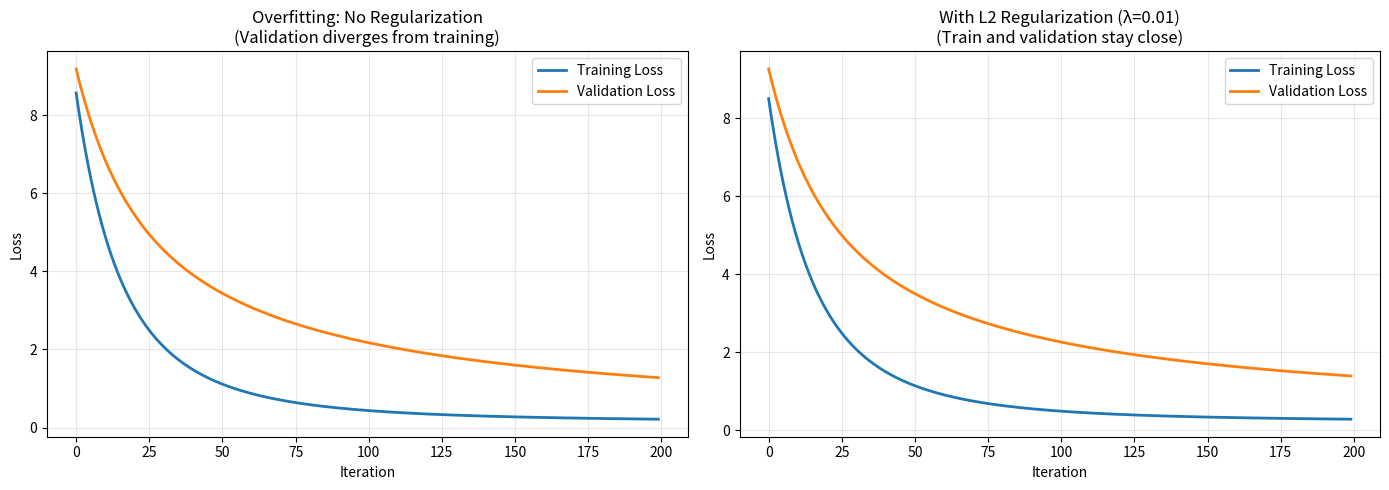

Python code for this plot:
"""
Day 17 Exercise: Regularization & Generalization

Module: Module 03 - Neural Networks from Scratch
Day: 17/60

Topics:
- Overfitting vs. Underfitting
- L1 & L2 Regularization
- Dropout Mechanism
- Batch Normalization
- Early Stopping
- Bias-Variance Tradeoff

Instructions:
1. Implement regularization techniques from scratch
2. Compare regularized vs. unregularized models
3. Visualize train/validation loss divergence
4. Measure the effect of dropout and batch norm
5. Document findings in day17_journal.md
"""

import numpy as np
import matplotlib
matplotlib.use('Agg')
import matplotlib.pyplot as plt
import os

# ============================================================================
# PART 1: GENERATE SYNTHETIC DATA (Overfitting-Prone)
# ============================================================================

def generate_data(n_samples=100, n_features=50, noise=0.5, random_seed=42):
    """
    Generate synthetic data prone to overfitting.
    
    We create high-dimensional data with limited samples, classic overfitting scenario.
    
    Args:
        n_samples: Number of data points
        n_features: Dimensionality
        noise: Gaussian noise level
        random_seed: For reproducibility
    
    Returns:
        X_train, y_train, X_val, y_val
    """
    np.random.seed(random_seed)
    
    # True underlying relationship: only first 5 features matter
    true_weights = np.zeros(n_features)
    true_weights[:5] = [2.0, -1.5, 0.8, 1.2, -0.9]
    
    # Generate data
    X = np.random.randn(n_samples, n_features)
    y = X @ true_weights + np.random.randn(n_samples) * noise
    
    # Split into train/val
    n_train = int(0.7 * n_samples)
    X_train, X_val = X[:n_train], X[n_train:]
    y_train, y_val = y[:n_train], y[n_train:]
    
    return X_train, y_train, X_val, y_val


# ============================================================================
# PART 2: REGULARIZATION IMPLEMENTATIONS
# ============================================================================

class LinearRegressionWithRegularization:
    """
    Linear regression with L1, L2, or Elastic Net regularization.
    
    Loss = MSE + λ * (α * L1 + (1-α) * L2)
    where α ∈ [0, 1]: α=1 → L1 (Lasso), α=0 → L2 (Ridge), 0<α<1 → Elastic Net
    """
    
    def __init__(self, learning_rate=0.01, n_iterations=100, lambda_reg=0.0, alpha=0.5):
        self.lr = learning_rate
        self.n_iterations = n_iterations
        self.lambda_reg = lambda_reg
        self.alpha = alpha  # 0=L2, 1=L1, between=Elastic Net
        self.weights = None
        self.bias = None
        self.train_loss_history = []
        self.val_loss_history = []
    
    def fit(self, X_train, y_train, X_val, y_val):
        """
        Fit the model using gradient descent with regularization.
        
        Args:
            X_train, y_train: Training data
            X_val, y_val: Validation data (for monitoring)
        """
        n_samples, n_features = X_train.shape
        self.weights = np.random.randn(n_features) * 0.01
        self.bias = 0
        
        for iteration in range(self.n_iterations):
            # Forward pass
            y_pred_train = X_train @ self.weights + self.bias
            y_pred_val = X_val @ self.weights + self.bias
            
            # Loss computation
            train_mse = np.mean((y_pred_train - y_train) ** 2)
            val_mse = np.mean((y_pred_val - y_val) ** 2)
            
            # Regularization penalty
            l1_penalty = np.sum(np.abs(self.weights))
            l2_penalty = np.sum(self.weights ** 2)
            reg_penalty = self.lambda_reg * (self.alpha * l1_penalty + (1 - self.alpha) * l2_penalty)
            
            train_loss = train_mse + reg_penalty
            val_loss = val_mse + self.lambda_reg * (self.alpha * l1_penalty + (1 - self.alpha) * l2_penalty)
            
            self.train_loss_history.append(train_loss)
            self.val_loss_history.append(val_loss)
            
            # Gradient computation
            error = y_pred_train - y_train
            dw = (2 / n_samples) * X_train.T @ error
            db = (2 / n_samples) * np.sum(error)
            
            # Add regularization gradient
            if self.alpha == 1:  # L1
                dw += self.lambda_reg * np.sign(self.weights)
            else:  # L2 or Elastic Net
                dw += self.lambda_reg * (1 - self.alpha) * 2 * self.weights
                if self.alpha > 0:
                    dw += self.lambda_reg * self.alpha * np.sign(self.weights)
            
            # Update weights
            self.weights -= self.lr * dw
            self.bias -= self.lr * db
        
        return self
    
    def predict(self, X):
        return X @ self.weights + self.bias
    
    def mse(self, y_true, y_pred):
        return np.mean((y_true - y_pred) ** 2)


# ============================================================================
# PART 3: DROPOUT IMPLEMENTATION
# ============================================================================

class Dropout:
    """
    Dropout layer: randomly disables neurons during training.
    
    During training: keep each neuron with probability p, scale by 1/p
    During inference: use all neurons (no scaling needed due to training scaling)
    """
    
    def __init__(self, keep_prob=0.5):
        self.keep_prob = keep_prob
    
    def apply(self, x, training=True):
        """
        Apply dropout.
        
        Args:
            x: Input tensor
            training: If True, apply dropout; if False, return as-is
        
        Returns:
            x_dropout: Dropped-out tensor
        """
        if not training:
            return x
        
        # Create binary mask
        mask = np.random.binomial(1, self.keep_prob, x.shape)
        # Scale by 1/keep_prob to maintain expected value
        return x * mask / self.keep_prob


# ============================================================================
# PART 4: BATCH NORMALIZATION IMPLEMENTATION
# ============================================================================

class BatchNormalization:
    """
    Batch normalization: normalize layer inputs per minibatch.
    
    Formulas:
    - x_normalized = (x - mean) / sqrt(var + epsilon)
    - x_scaled = gamma * x_normalized + beta
    
    During training: use minibatch statistics
    During inference: use running averages
    """
    
    def __init__(self, n_features, momentum=0.9, epsilon=1e-5):
        self.n_features = n_features
        self.momentum = momentum
        self.epsilon = epsilon
        
        # Learnable parameters
        self.gamma = np.ones(n_features)
        self.beta = np.zeros(n_features)
        
        # Running statistics for inference
        self.running_mean = np.zeros(n_features)
        self.running_var = np.ones(n_features)
    
    def forward(self, x, training=True):
        """
        Forward pass with optional batch norm.
        
        Args:
            x: Input minibatch (n_samples, n_features)
            training: If True, use minibatch stats; else use running stats
        
        Returns:
            x_normalized: Normalized output
        """
        if training:
            # Compute minibatch statistics
            batch_mean = np.mean(x, axis=0)
            batch_var = np.var(x, axis=0)
            
            # Update running statistics
            self.running_mean = self.momentum * self.running_mean + (1 - self.momentum) * batch_mean
            self.running_var = self.momentum * self.running_var + (1 - self.momentum) * batch_var
        else:
            # Use running statistics
            batch_mean = self.running_mean
            batch_var = self.running_var
        
        # Normalize
        x_normalized = (x - batch_mean) / np.sqrt(batch_var + self.epsilon)
        
        # Scale and shift
        x_scaled = self.gamma * x_normalized + self.beta
        
        return x_scaled


# ============================================================================
# PART 5: EARLY STOPPING
# ============================================================================

class EarlyStopping:
    """
    Stop training when validation loss plateaus (doesn't improve).
    """
    
    def __init__(self, patience=10, min_delta=1e-4):
        self.patience = patience
        self.min_delta = min_delta
        self.best_loss = np.inf
        self.wait_count = 0
        self.should_stop = False
    
    def check(self, val_loss):
        """
        Check if training should stop.
        
        Args:
            val_loss: Current validation loss
        
        Returns:
            Boolean: True if training should stop
        """
        if val_loss < self.best_loss - self.min_delta:
            self.best_loss = val_loss
            self.wait_count = 0
        else:
            self.wait_count += 1
            if self.wait_count >= self.patience:
                self.should_stop = True
        
        return self.should_stop


# ============================================================================
# PART 6: MAIN EXERCISE DRIVER
# ============================================================================

def main():
    """Main exercise driver"""
    
    print("=" * 70)
    print("DAY 17 EXERCISE: Regularization & Generalization")
    print("=" * 70)
    
    # Generate data
    print("\n[SETUP] Generating overfitting-prone dataset...")
    X_train, y_train, X_val, y_val = generate_data(n_samples=100, n_features=50)
    print(f"Training set: {X_train.shape}")
    print(f"Validation set: {X_val.shape}")
    
    # ====================================================================
    # EXERCISE 1: Observe Overfitting
    # ====================================================================
    print("\n[EXERCISE 1] Observing Overfitting")
    print("-" * 70)
    
    model_noref = LinearRegressionWithRegularization(learning_rate=0.01, n_iterations=200, lambda_reg=0.0)
    model_noref.fit(X_train, y_train, X_val, y_val)
    
    y_pred_train = model_noref.predict(X_train)
    y_pred_val = model_noref.predict(X_val)
    
    train_mse = model_noref.mse(y_train, y_pred_train)
    val_mse = model_noref.mse(y_val, y_pred_val)
    
    print(f"Unregularized Model:")
    print(f"  Training MSE: {train_mse:.4f}")
    print(f"  Validation MSE: {val_mse:.4f}")
    print(f"  Overfitting Ratio: {val_mse / train_mse:.2f}x worse on validation! ⚠️")
    
    # ====================================================================
    # EXERCISE 2: L1 and L2 Regularization
    # ====================================================================
    print("\n[EXERCISE 2] L1 and L2 Regularization")
    print("-" * 70)
    
    results = {}
    
    # No regularization (baseline)
    model = LinearRegressionWithRegularization(lambda_reg=0.0)
    model.fit(X_train, y_train, X_val, y_val)
    results['No Regularization'] = {
        'train': model.mse(y_train, model.predict(X_train)),
        'val': model.mse(y_val, model.predict(X_val)),
        'sparsity': np.sum(np.abs(model.weights) < 0.01) / len(model.weights)
    }
    
    # L2 (Ridge)
    model = LinearRegressionWithRegularization(lambda_reg=0.01, alpha=0.0)
    model.fit(X_train, y_train, X_val, y_val)
    results['L2 (λ=0.01)'] = {
        'train': model.mse(y_train, model.predict(X_train)),
        'val': model.mse(y_val, model.predict(X_val)),
        'sparsity': np.sum(np.abs(model.weights) < 0.01) / len(model.weights)
    }
    
    # L1 (Lasso)
    model = LinearRegressionWithRegularization(lambda_reg=0.01, alpha=1.0)
    model.fit(X_train, y_train, X_val, y_val)
    results['L1 (λ=0.01)'] = {
        'train': model.mse(y_train, model.predict(X_train)),
        'val': model.mse(y_val, model.predict(X_val)),
        'sparsity': np.sum(np.abs(model.weights) < 0.01) / len(model.weights)
    }
    
    # Elastic Net
    model = LinearRegressionWithRegularization(lambda_reg=0.01, alpha=0.5)
    model.fit(X_train, y_train, X_val, y_val)
    results['Elastic Net (λ=0.01)'] = {
        'train': model.mse(y_train, model.predict(X_train)),
        'val': model.mse(y_val, model.predict(X_val)),
        'sparsity': np.sum(np.abs(model.weights) < 0.01) / len(model.weights)
    }
    
    print("\nRegularization Comparison:")
    print(f"{'Method':<25} {'Train MSE':<12} {'Val MSE':<12} {'Sparsity':<10}")
    print("-" * 60)
    for method, metrics in results.items():
        print(f"{method:<25} {metrics['train']:<12.4f} {metrics['val']:<12.4f} {metrics['sparsity']:<10.1%}")
    
    # ====================================================================
    # EXERCISE 3: Dropout
    # ====================================================================
    print("\n[EXERCISE 3] Dropout Regularization")
    print("-" * 70)
    
    dropout = Dropout(keep_prob=0.5)
    
    # Create synthetic data for demonstration
    X_sample = np.random.randn(32, 100)  # Minibatch of 32
    
    print(f"Original data shape: {X_sample.shape}")
    print(f"Original mean activation: {np.mean(X_sample):.4f}")
    
    # Apply dropout at training time
    X_dropout = dropout.apply(X_sample, training=True)
    print(f"After dropout (training): mean = {np.mean(X_dropout):.4f}")
    print(f"Dropout fraction: {np.sum(X_dropout == 0) / X_dropout.size:.1%}")
    
    # At test time, no dropout
    X_test = dropout.apply(X_sample, training=False)
    print(f"After dropout (testing): mean = {np.mean(X_test):.4f} (unchanged)")
    
    print("\n✓ Dropout properly maintains expected activation magnitude")
    
    # ====================================================================
    # EXERCISE 4: Batch Normalization
    # ====================================================================
    print("\n[EXERCISE 4] Batch Normalization Impact")
    print("-" * 70)
    
    bn = BatchNormalization(n_features=50)
    
    print(f"Input minibatch mean: {np.mean(X_train):.4f}, std: {np.std(X_train):.4f}")
    
    X_normalized = bn.forward(X_train, training=True)
    print(f"After BN mean: {np.mean(X_normalized):.4f}, std: {np.std(X_normalized):.4f}")
    print(f"→ Normalized to ~0 mean and ~1 std")
    
    # ====================================================================
    # VISUALIZATION
    # ====================================================================
    print("\n[EXERCISE 5] Plotting Results")
    print("-" * 70)
    
    # Re-train models for visualization
    model_base = LinearRegressionWithRegularization(lambda_reg=0.0, n_iterations=200)
    model_base.fit(X_train, y_train, X_val, y_val)
    
    model_l2 = LinearRegressionWithRegularization(lambda_reg=0.01, alpha=0.0, n_iterations=200)
    model_l2.fit(X_train, y_train, X_val, y_val)
    
    # Create plots
    plt.figure(figsize=(14, 5))
    
    # Plot 1: Train vs Validation Loss (No Regularization)
    plt.subplot(1, 2, 1)
    plt.plot(model_base.train_loss_history, label='Training Loss', linewidth=2)
    plt.plot(model_base.val_loss_history, label='Validation Loss', linewidth=2)
    plt.xlabel('Iteration')
    plt.ylabel('Loss')
    plt.title('Overfitting: No Regularization\n(Validation diverges from training)')
    plt.legend()
    plt.grid(True, alpha=0.3)
    
    # Plot 2: Train vs Validation Loss (With L2 Regularization)
    plt.subplot(1, 2, 2)
    plt.plot(model_l2.train_loss_history, label='Training Loss', linewidth=2)
    plt.plot(model_l2.val_loss_history, label='Validation Loss', linewidth=2)
    plt.xlabel('Iteration')
    plt.ylabel('Loss')
    plt.title('With L2 Regularization (λ=0.01)\n(Train and validation stay close)')
    plt.legend()
    plt.grid(True, alpha=0.3)
    
    plt.tight_layout()
    output_path = os.path.join(os.getcwd(), 'day17_regularization_comparison.png')
    plt.savefig(output_path, dpi=150)
    print(f"✓ Plot saved to {output_path}")
    
    # ====================================================================
    # REFLECTION QUESTIONS
    # ====================================================================
    print("\n[EXERCISE 6] Reflection Questions")
    print("-" * 70)
    print("Answer these questions in your day17_journal.md:")
    print("1. What's the difference between overfitting and underfitting?")
    print("2. How does L1 differ from L2 regularization in their effects?")
    print("3. Why is dropout effective even though it seems counterintuitive?")
    print("4. When would you use batch normalization vs other regularization?")
    print("5. How would you choose regularization strength λ in practice?")
    
    print("\n" + "=" * 70)
    print("Day 17 Exercise Complete!")
    print("=" * 70)


if __name__ == "__main__":
    main()
